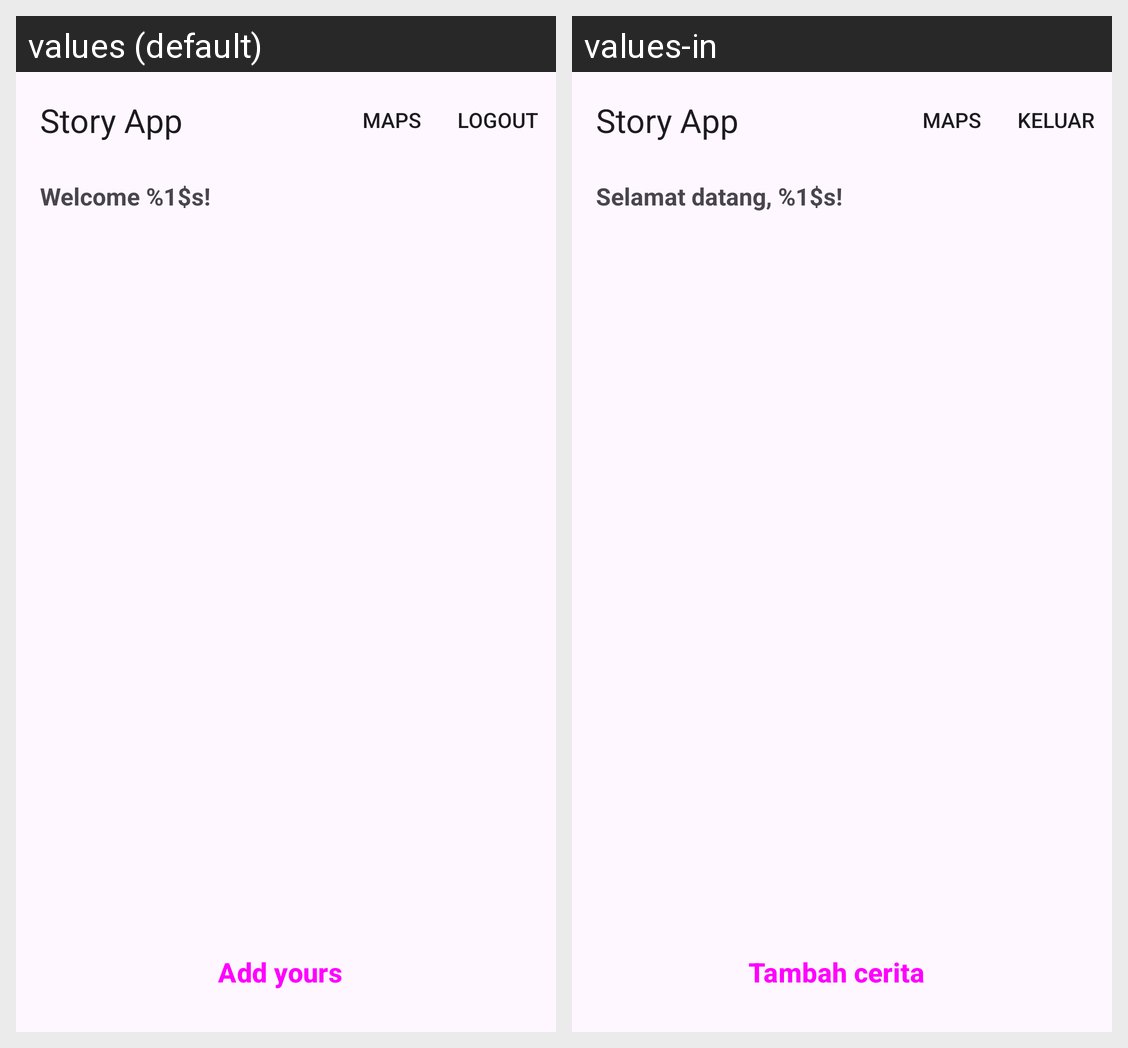

The Android screen above is rendered under two locales of the same app. Produce the string resources it draws, with the default and per-locale values.
Android screen res/layout/activity_main.xml rendered under 2 locales, left to right: values (default), values-in. Device: Nexus 5 (rendered at 1080×1920; each locale shown at half size, 540×960, under a caption strip naming it); theme Theme.StoryApp.
Strings drawn on this screen, with the default value and each locale's value (text and hints the layout hard-codes, and strings that could not be matched under every locale, appear in the picture but are not listed):

app_name
  values: Story App
  values-in: Story App

welcome
  values: Welcome %1$s!
  values-in: Selamat datang, %1$s!

add_yours
  values: Add yours
  values-in: Tambah cerita
